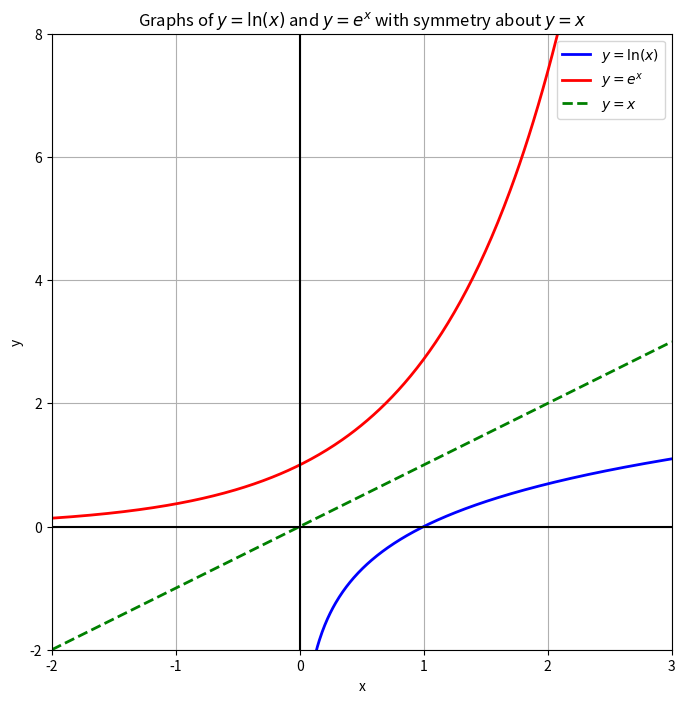

The script that saved this image:
import numpy as np
import matplotlib.pyplot as plt

# 自然對數函數的定義:
# 自然對數函數記作 ln(x)，其定義為:
# ln(x) = log_e(x)
# 其中 e 是自然常數，約等於 2.71828。
# 自然對數函數表示的是數 e 需要提高到多少次方才能等於 x：
# ln(x) = y  ⇔  e^y = x
# 自然對數函數的主要性質：
# 1. 定義域: x > 0，函數只對正數有效。
# 2. ln(1) = 0 因為 e^0 = 1。
# 3. ln(e) = 1 因為 e^1 = e。
# 4. 自然對數的導數: d/dx ln(x) = 1/x。
# 這是自然對數的定義部分。

# y = ln(x) 與 y = e^x 互為反函數，它們的圖形對稱於 y = x。
# 請繪製 y = ln(x) 和 y = e^x 的圖形，並畫出 y = x 作為對稱軸。
# 並顯示四個象限，以清楚展示這些函數的行為

# 定義 x 的範圍
x_values = np.linspace(0.1, 3, 400)  # 0.1 是為了避免 ln(0)
x_exp_values = np.linspace(-2, 3, 400)  # 擴展範圍適合 e^x 函數

# 計算 y = ln(x) 和 y = e^x
y_ln = np.log(x_values)
y_exp = np.exp(x_exp_values)

# 繪製圖形，擴大第四象限的範圍
plt.figure(figsize=(8, 8))

# y = ln(x) 的圖形
plt.plot(x_values, y_ln, label=r"$y = \ln(x)$", color='b', linewidth=2)

# y = e^x 的圖形
plt.plot(x_exp_values, y_exp, label=r"$y = e^x$", color='r', linewidth=2)

# y = x 的對稱軸
plt.plot(x_exp_values, x_exp_values, label=r"$y = x$", color='g', linestyle='--', linewidth=2)

# 繪製四個象限的 x 軸和 y 軸
plt.axhline(0, color='black', linewidth=1.5)
plt.axvline(0, color='black', linewidth=1.5)

# 擴大第四象限的範圍
plt.xlim(-2, 3)
plt.ylim(-2, 8)

# 添加標題和標籤
plt.title(r"Graphs of $y = \ln(x)$ and $y = e^x$ with symmetry about $y = x$")
plt.xlabel("x")
plt.ylabel("y")

# 添加網格和圖例
plt.grid(True)
plt.legend()

# 顯示圖形
plt.show()

# 自然對數的四個重要性質:
# (1) ln(x) + ln(y) = ln(xy), 當 x > 0 且 y > 0
#     這是對數的乘法性質，兩個數相乘的對數等於它們各自對數的和。
#
# (2) ln(x^r) = r * ln(x), 當 x > 0
#     這是對數的冪次性質，表示一個數的冪次對數等於該數的對數乘以冪指數 r。
#
# (3) ln(x) - ln(y) = ln(x / y), 當 x > 0 且 y > 0
#     這是對數的除法性質，兩個數相除的對數等於它們各自對數的差。
#
# (4) e^ln(x) = x, 當 x > 0
#     這是一個重要但經常被忽視的性質，說明自然對數和指數運算互為反函數。


# 定義自然對數和一般對數性質的運算

# 公式
# ln(x * y) = ln(x) + ln(y)
def natural_log_product(x, y):
    if x > 0 and y > 0:
        return np.log(x * y), np.log(x) + np.log(y)

# log_a(X) = ln(X) / ln(a)
def logarithm_base_a(a, x):
    if a > 0 and x > 0:
        return np.log(x) / np.log(a)

# 測試這兩個性質
x = 5
y = 3
a = 2

# 自然對數乘法性質
ln_product, ln_sum = natural_log_product(x, y)
print(f"ln({x} * {y}) = {ln_product}, ln({x}) + ln({y}) = {ln_sum}")

# 一般對數公式 log_a(x)
log_base_a = logarithm_base_a(a, x)
print(f"log_{a}({x}) = {log_base_a}")

